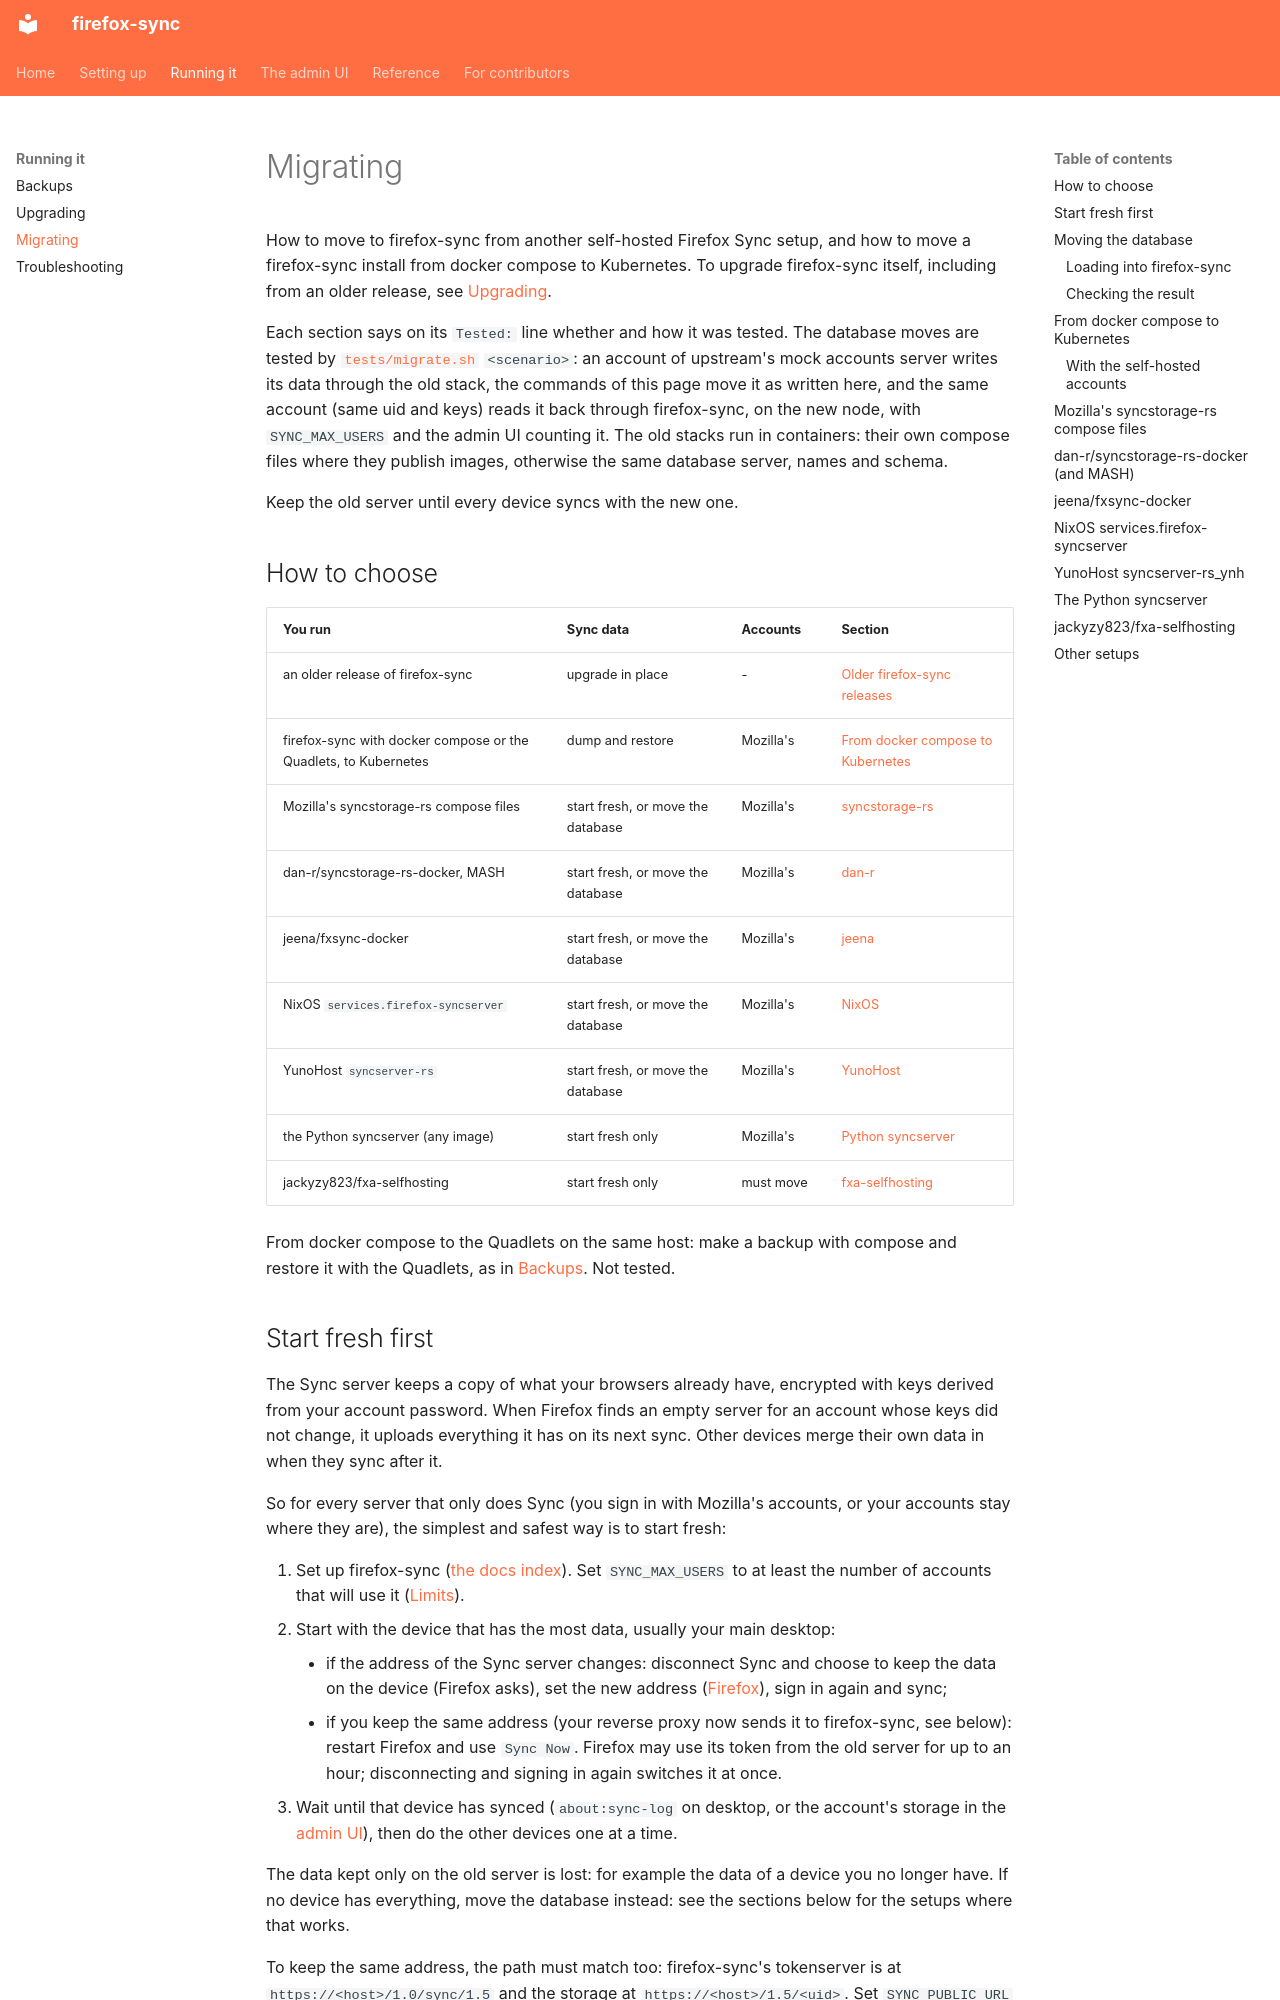

repository: porelli/firefox-sync-dev · page: migrating/index.html · generator: mkdocs

# Migrating

How to move to firefox-sync from another self-hosted Firefox Sync setup, and how to move a firefox-sync install from docker compose to Kubernetes. To upgrade firefox-sync itself, including from an older release, see [Upgrading](upgrading.md).

Each section says on its `Tested:` line whether and how it was tested. The database moves are tested by [`tests/migrate.sh`](/tests/migrate.sh) `<scenario>`: an account of upstream's mock accounts server writes its data through the old stack, the commands of this page move it as written here, and the same account (same uid and keys) reads it back through firefox-sync, on the new node, with `SYNC_MAX_USERS` and the admin UI counting it. The old stacks run in containers: their own compose files where they publish images, otherwise the same database server, names and schema.

Keep the old server until every device syncs with the new one.

## How to choose

| You run | Sync data | Accounts | Section |
|---|---|---|---|
| an older release of firefox-sync | upgrade in place | - | [Older firefox-sync releases](upgrading.md#older-firefox-sync-releases) |
| firefox-sync with docker compose or the Quadlets, to Kubernetes | dump and restore | Mozilla's | [From docker compose to Kubernetes](#from-docker-compose-to-kubernetes) |
| Mozilla's syncstorage-rs compose files | start fresh, or move the database | Mozilla's | [syncstorage-rs](#mozillas-syncstorage-rs-compose-files) |
| dan-r/syncstorage-rs-docker, MASH | start fresh, or move the database | Mozilla's | [dan-r](#dan-rsyncstorage-rs-docker-and-mash) |
| jeena/fxsync-docker | start fresh, or move the database | Mozilla's | [jeena](#jeenafxsync-docker) |
| NixOS `services.firefox-syncserver` | start fresh, or move the database | Mozilla's | [NixOS](#nixos-servicesfirefox-syncserver) |
| YunoHost `syncserver-rs` | start fresh, or move the database | Mozilla's | [YunoHost](#yunohost-syncserver-rs_ynh) |
| the Python syncserver (any image) | start fresh only | Mozilla's | [Python syncserver](#the-python-syncserver) |
| jackyzy823/fxa-selfhosting | start fresh only | must move | [fxa-selfhosting](#jackyzy823fxa-selfhosting) |

From docker compose to the Quadlets on the same host: make a backup with compose and restore it with the Quadlets, as in [Backups](backups.md#restore-with-quadlets). Not tested.

## Start fresh first

The Sync server keeps a copy of what your browsers already have, encrypted with keys derived from your account password. When Firefox finds an empty server for an account whose keys did not change, it uploads everything it has on its next sync. Other devices merge their own data in when they sync after it.

So for every server that only does Sync (you sign in with Mozilla's accounts, or your accounts stay where they are), the simplest and safest way is to start fresh:

1. Set up firefox-sync ([the docs index](README.md)). Set `SYNC_MAX_USERS` to at least the number of accounts that will use it ([Limits](limits.md#sync_max_users)).
1. Start with the device that has the most data, usually your main desktop:
    - if the address of the Sync server changes: disconnect Sync and choose to keep the data on the device (Firefox asks), set the new address ([Firefox](firefox.md)), sign in again and sync;
    - if you keep the same address (your reverse proxy now sends it to firefox-sync, see below): restart Firefox and use `Sync Now`. Firefox may use its token from the old server for up to an hour; disconnecting and signing in again switches it at once.
1. Wait until that device has synced (`about:sync-log` on desktop, or the account's storage in the [admin UI](admin/README.md)), then do the other devices one at a time.

The data kept only on the old server is lost: for example the data of a device you no longer have. If no device has everything, move the database instead: see the sections below for the setups where that works.

To keep the same address, the path must match too: firefox-sync's tokenserver is at `https://<host>/1.0/sync/1.5` and the storage at `https://<host>/1.5/<uid>`. Set `SYNC_PUBLIC_URL` to the old host name and point the reverse proxy for that host to firefox-sync: see [Reverse proxy](reverse-proxy.md#host-names-and-ports) (with the Helm chart, `syncDomain` and its Ingress).

Rollback: stop the old stack (`docker compose stop`, not `down -v`) instead of removing it. Until all devices have synced with firefox-sync, going back is pointing the reverse proxy, or the Firefox setting, back to it and starting it.

Tested: not as a migration. It is what Firefox does with any new server: [`tests/test_fxa_browser.py`](/tests/test_fxa_browser.py) syncs a real Firefox to an empty one.
